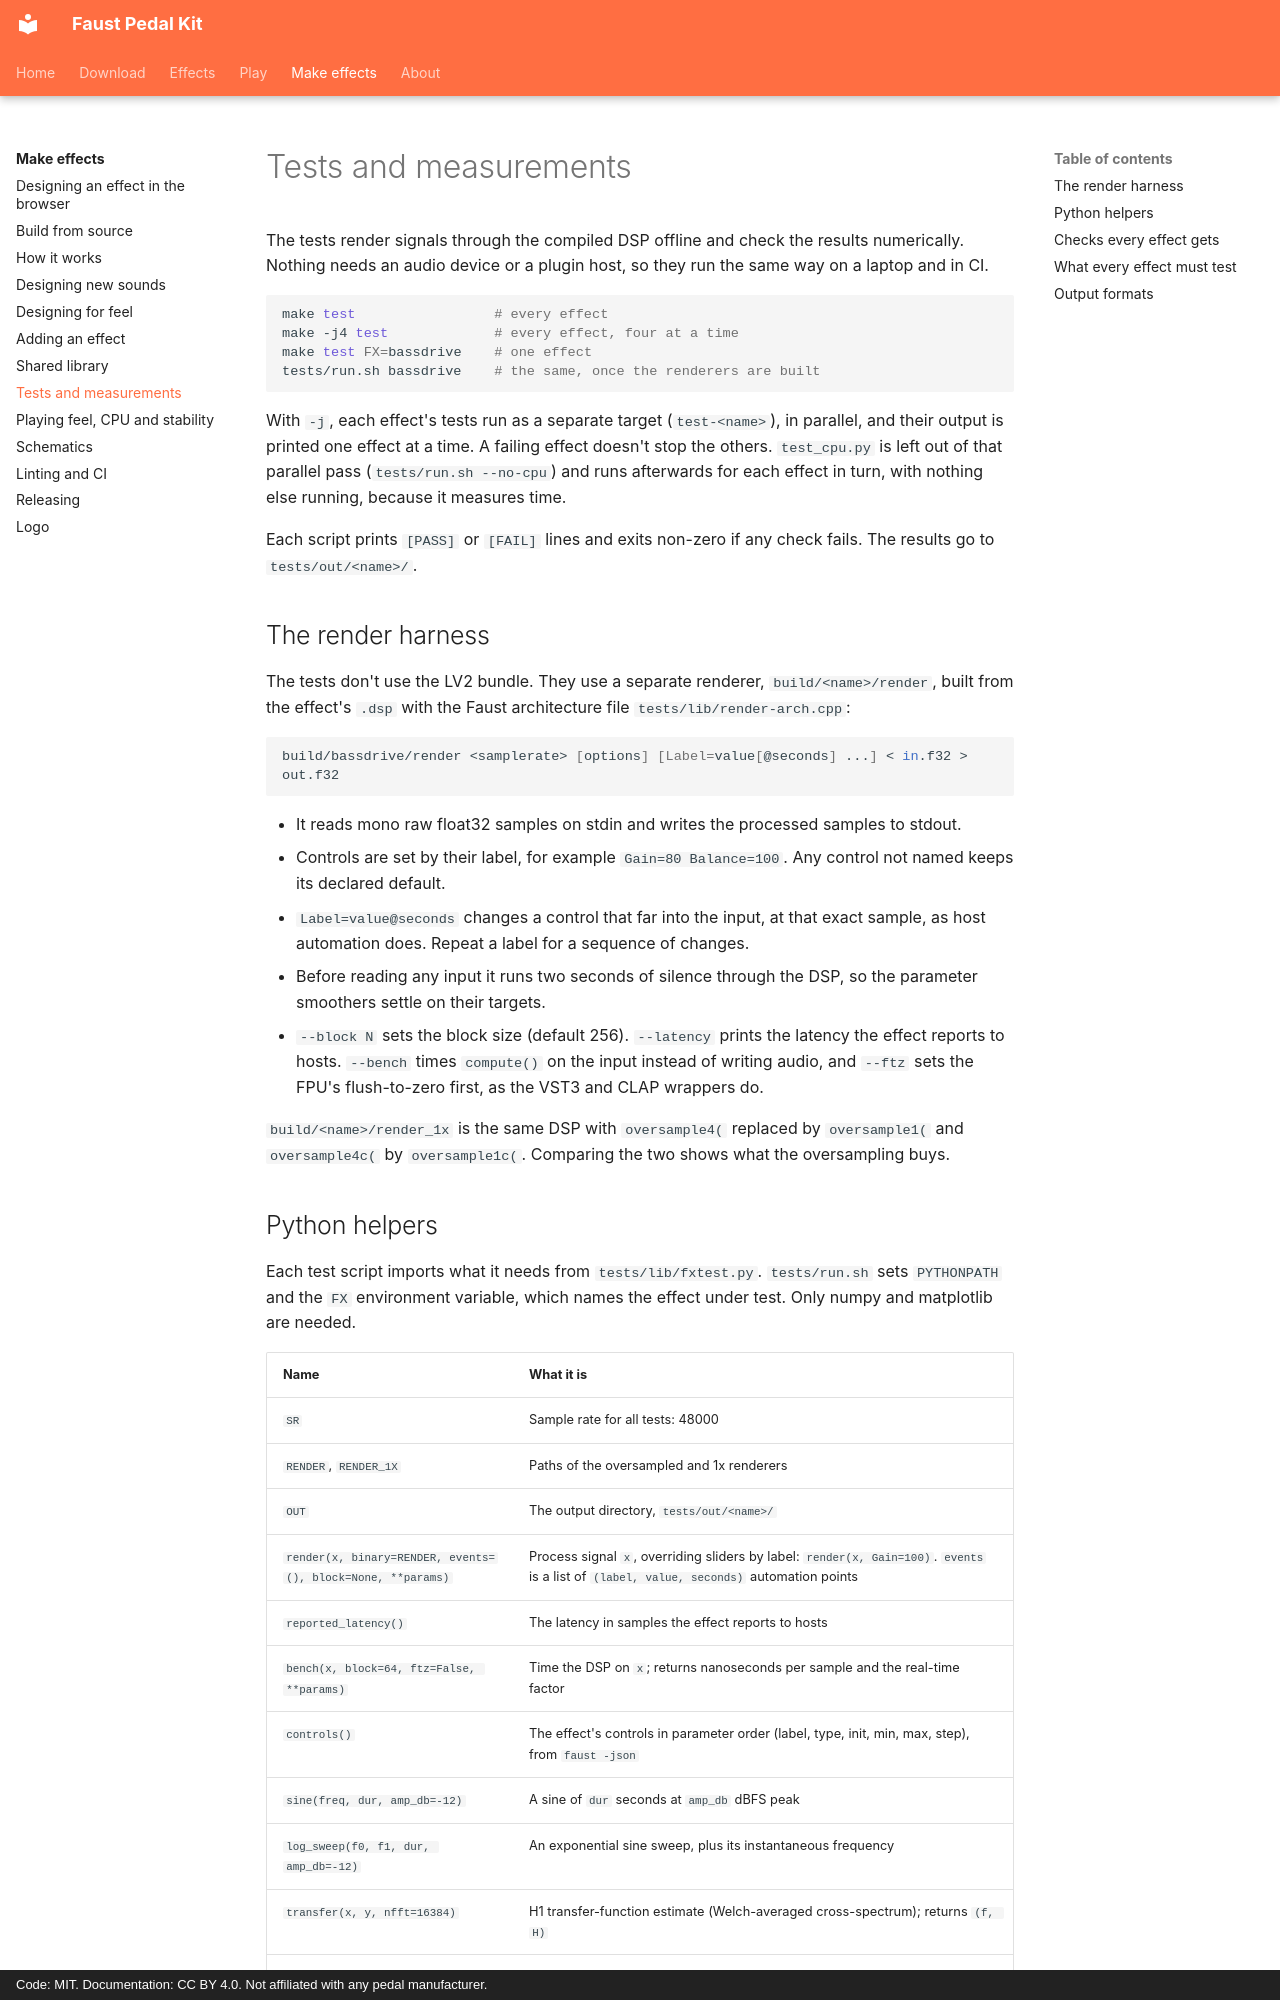

repository: Joe-Heffer/faust-pedalkit · page: development/testing/index.html · generator: mkdocs · copyright: Code: MIT. Documentation: CC BY 4.0. Not affiliated with any pedal manufacturer.

# Tests and measurements

The tests render signals through the compiled DSP offline and check the results numerically. Nothing needs an audio device or a plugin host, so they run the same way on a laptop and in CI.

```sh
make test                 # every effect
make -j4 test             # every effect, four at a time
make test FX=bassdrive    # one effect
tests/run.sh bassdrive    # the same, once the renderers are built
```

With `-j`, each effect's tests run as a separate target (`test-<name>`), in parallel, and their output is printed one effect at a time. A failing effect doesn't stop the others. `test_cpu.py` is left out of that parallel pass (`tests/run.sh --no-cpu`) and runs afterwards for each effect in turn, with nothing else running, because it measures time.

Each script prints `[PASS]` or `[FAIL]` lines and exits non-zero if any check fails. The results go to `tests/out/<name>/`.

## The render harness

The tests don't use the LV2 bundle. They use a separate renderer, `build/<name>/render`, built from the effect's `.dsp` with the Faust architecture file `tests/lib/render-arch.cpp`:

```sh
build/bassdrive/render <samplerate> [options] [Label=value[@seconds] ...] < in.f32 > out.f32
```

- It reads mono raw float32 samples on stdin and writes the processed samples to stdout.
- Controls are set by their label, for example `Gain=80 Balance=100`. Any control not named keeps its declared default.
- `Label=value@seconds` changes a control that far into the input, at that exact sample, as host automation does. Repeat a label for a sequence of changes.
- Before reading any input it runs two seconds of silence through the DSP, so the parameter smoothers settle on their targets.
- `--block N` sets the block size (default 256). `--latency` prints the latency the effect reports to hosts. `--bench` times `compute()` on the input instead of writing audio, and `--ftz` sets the FPU's flush-to-zero first, as the VST3 and CLAP wrappers do.

`build/<name>/render_1x` is the same DSP with `oversample4(` replaced by `oversample1(` and `oversample4c(` by `oversample1c(`. Comparing the two shows what the oversampling buys.
